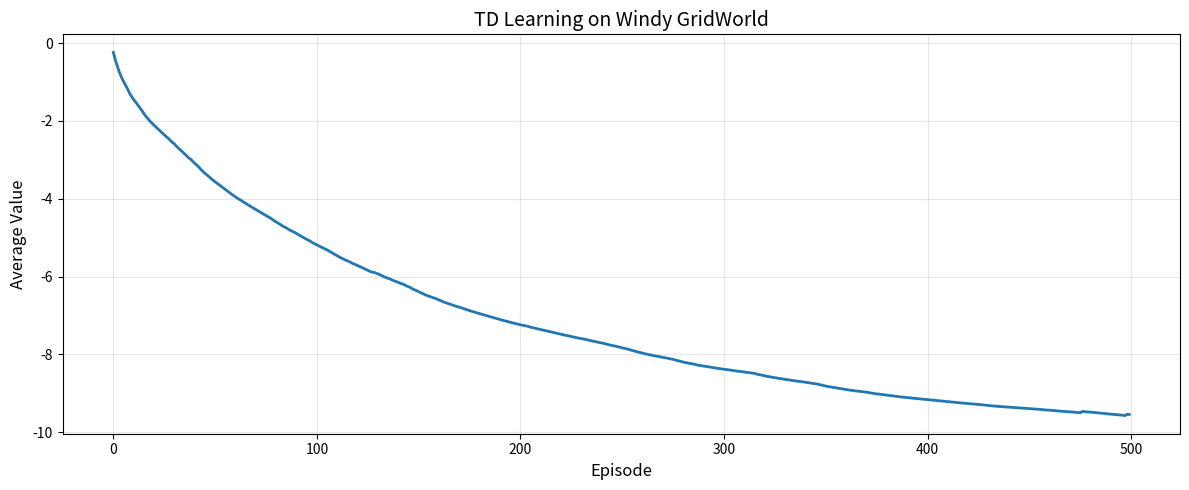

This chart was generated by the following Python code: (Note: this script raises an exception after producing the figure.)
"""
06 - Windy GridWorld

Stochastic environment with wind effects for testing TD robustness.

Demonstrates:
- Stochastic state transitions
- TD prediction under noise
- Policy evaluation in uncertain environment
- Visualization of learned values and paths
"""

import numpy as np
from typing import Dict, List, Tuple
from collections import defaultdict
import matplotlib.pyplot as plt


class WindyGridWorld:
    """
    GridWorld with wind that pushes the agent upward.

    Wind strength varies by column, creating stochastic transitions.
    """

    def __init__(self, height: int = 7, width: int = 10, gamma: float = 0.95):
        self.height = height
        self.width = width
        self.n_states = height * width
        self.gamma = gamma

        # Actions: 0=Up, 1=Right, 2=Down, 3=Left
        self.actions = [0, 1, 2, 3]
        self.action_names = {0: "Up", 1: "Right", 2: "Down", 3: "Left"}

        # Wind strength for each column (pushes up)
        self.wind = [0, 0, 0, 1, 1, 1, 2, 2, 1, 0]

        # Start and goal positions
        self.start_state = self._coord_to_state(3, 0)
        self.goal_state = self._coord_to_state(3, 7)

    def _state_to_coord(self, state: int) -> Tuple[int, int]:
        """Convert state index to (row, col) coordinates."""
        return state // self.width, state % self.width

    def _coord_to_state(self, row: int, col: int) -> int:
        """Convert (row, col) to state index."""
        return row * self.width + col

    def step(self, state: int, action: int) -> Tuple[int, float, bool]:
        """
        Execute action with wind effects.

        Returns:
            next_state, reward, done
        """
        if state == self.goal_state:
            return state, 0.0, True

        row, col = self._state_to_coord(state)

        # Action effect
        action_effects = {0: (-1, 0), 1: (0, 1), 2: (1, 0), 3: (0, -1)}
        dr, dc = action_effects[action]

        # Apply action
        new_row = row + dr
        new_col = col + dc

        # Apply wind (push upward)
        wind_strength = self.wind[col]
        new_row -= wind_strength

        # Add stochasticity (wind is not perfectly consistent)
        if np.random.random() < 0.1:  # 10% chance of extra push
            new_row -= 1

        # Clip to valid range
        new_row = max(0, min(self.height - 1, new_row))
        new_col = max(0, min(self.width - 1, new_col))

        next_state = self._coord_to_state(new_row, new_col)

        # Reward
        if next_state == self.goal_state:
            return next_state, 10.0, True
        else:
            return next_state, -1.0, False

    def reset(self) -> int:
        """Reset to start state."""
        return self.start_state

    def render(self, V: Dict[int, float] = None, path: List[int] = None):
        """Render the gridworld with optional values and path."""
        grid = np.zeros((self.height, self.width))

        if V is not None:
            for state in range(self.n_states):
                row, col = self._state_to_coord(state)
                grid[row, col] = V.get(state, 0)

        # Create visualization
        fig, ax = plt.subplots(figsize=(12, 7))

        # Plot values
        im = ax.imshow(grid, cmap='viridis', interpolation='nearest')
        plt.colorbar(im, ax=ax, label='Value')

        # Mark start and goal
        start_row, start_col = self._state_to_coord(self.start_state)
        goal_row, goal_col = self._state_to_coord(self.goal_state)

        ax.plot(start_col, start_row, 'rs', markersize=15, label='Start')
        ax.plot(goal_col, goal_row, 'g*', markersize=20, label='Goal')

        # Draw wind arrows
        for col in range(self.width):
            if self.wind[col] > 0:
                for row in range(self.height):
                    ax.arrow(col, row, 0, -0.3 * self.wind[col],
                            head_width=0.15, head_length=0.1,
                            fc='white', ec='white', alpha=0.6)

        # Draw path if provided
        if path is not None:
            path_rows = []
            path_cols = []
            for state in path:
                row, col = self._state_to_coord(state)
                path_rows.append(row)
                path_cols.append(col)
            ax.plot(path_cols, path_rows, 'r-', linewidth=2, alpha=0.7, label='Path')

        ax.set_xlabel('Column', fontsize=12)
        ax.set_ylabel('Row', fontsize=12)
        ax.set_title('Windy GridWorld', fontsize=14)
        ax.legend(fontsize=11)
        ax.set_xticks(range(self.width))
        ax.set_yticks(range(self.height))
        ax.grid(True, alpha=0.3)

        return fig


def create_policy(env: WindyGridWorld) -> np.ndarray:
    """Create a policy that generally moves toward the goal."""
    policy = np.zeros((env.n_states, len(env.actions)))

    for state in range(env.n_states):
        if state == env.goal_state:
            policy[state] = 1.0 / len(env.actions)
            continue

        row, col = env._state_to_coord(state)
        goal_row, goal_col = env._state_to_coord(env.goal_state)

        # Prefer actions toward goal, accounting for wind
        weights = np.ones(len(env.actions)) * 0.05

        # Horizontal preference
        if col < goal_col:
            weights[1] = 0.5  # Right
        elif col > goal_col:
            weights[3] = 0.5  # Left

        # Vertical preference (consider wind)
        wind_strength = env.wind[col]
        if row > goal_row:
            weights[0] = 0.4  # Up
        elif row < goal_row:
            weights[2] = 0.4 - 0.1 * wind_strength  # Down (less if wind is strong)

        policy[state] = weights / weights.sum()

    return policy


def td_prediction_windy(env: WindyGridWorld, policy: np.ndarray,
                        n_episodes: int = 500, alpha: float = 0.1) -> Tuple[Dict, List]:
    """TD(0) prediction for windy gridworld."""
    V = defaultdict(float)
    value_history = []

    for episode in range(n_episodes):
        state = env.reset()
        done = False
        steps = 0

        while not done and steps < 200:
            # Select action
            action = np.random.choice(env.actions, p=policy[state])

            # Take action
            next_state, reward, done = env.step(state, action)

            # TD(0) update
            V[state] += alpha * (reward + env.gamma * V[next_state] - V[state])

            state = next_state
            steps += 1

        # Track average value
        avg_value = np.mean([V[s] for s in range(env.n_states)])
        value_history.append(avg_value)

        if episode % 100 == 0:
            print(f"Episode {episode}/{n_episodes}")

    return dict(V), value_history


def generate_episode_path(env: WindyGridWorld, policy: np.ndarray) -> List[int]:
    """Generate one episode and return the path taken."""
    path = []
    state = env.reset()
    done = False
    steps = 0

    while not done and steps < 200:
        path.append(state)
        action = np.random.choice(env.actions, p=policy[state])
        next_state, reward, done = env.step(state, action)
        state = next_state
        steps += 1

    path.append(state)
    return path


def visualize_learning(env: WindyGridWorld, policy: np.ndarray):
    """Visualize TD learning process."""
    print("\n" + "="*60)
    print("VISUALIZING LEARNING PROCESS")
    print("="*60)

    n_episodes = 500
    alpha = 0.1

    print(f"\nTraining for {n_episodes} episodes...")
    V, value_history = td_prediction_windy(env, policy, n_episodes, alpha)

    # Plot learning curve
    plt.figure(figsize=(12, 5))
    plt.plot(value_history, linewidth=2)
    plt.xlabel('Episode', fontsize=12)
    plt.ylabel('Average Value', fontsize=12)
    plt.title('TD Learning on Windy GridWorld', fontsize=14)
    plt.grid(True, alpha=0.3)
    plt.tight_layout()
    plt.savefig('/home/<user>/git-projects/Reinforcement-Learning-Tutorial/05_temporal_difference/windy_learning.png',
                dpi=150, bbox_inches='tight')
    print("\nSaved learning curve to windy_learning.png")
    plt.close()

    # Visualize final values
    fig = env.render(V)
    plt.tight_layout()
    plt.savefig('/home/<user>/git-projects/Reinforcement-Learning-Tutorial/05_temporal_difference/windy_values.png',
                dpi=150, bbox_inches='tight')
    print("Saved value function to windy_values.png")
    plt.close()

    # Generate and visualize a sample path
    print("\nGenerating sample episode...")
    path = generate_episode_path(env, policy)
    print(f"Episode length: {len(path)} steps")

    fig = env.render(V, path)
    plt.tight_layout()
    plt.savefig('/home/<user>/git-projects/Reinforcement-Learning-Tutorial/05_temporal_difference/windy_path.png',
                dpi=150, bbox_inches='tight')
    print("Saved episode path to windy_path.png")
    plt.close()


def compare_different_alphas(env: WindyGridWorld, policy: np.ndarray):
    """Compare learning with different step sizes."""
    print("\n" + "="*60)
    print("COMPARING LEARNING RATES")
    print("="*60)

    alpha_values = [0.01, 0.05, 0.1, 0.3, 0.5]
    n_episodes = 300
    n_runs = 10

    plt.figure(figsize=(12, 6))

    for alpha in alpha_values:
        print(f"  Testing α={alpha}...")
        all_histories = []

        for run in range(n_runs):
            _, history = td_prediction_windy(env, policy, n_episodes, alpha)
            all_histories.append(history)

        mean_history = np.array(all_histories).mean(axis=0)
        std_history = np.array(all_histories).std(axis=0)

        plt.plot(mean_history, label=f'α={alpha}', linewidth=2)
        plt.fill_between(range(n_episodes),
                        mean_history - std_history,
                        mean_history + std_history,
                        alpha=0.2)

    plt.xlabel('Episode', fontsize=12)
    plt.ylabel('Average Value', fontsize=12)
    plt.title('Learning Rate Comparison on Windy GridWorld', fontsize=14)
    plt.legend(fontsize=11)
    plt.grid(True, alpha=0.3)
    plt.tight_layout()
    plt.savefig('/home/<user>/git-projects/Reinforcement-Learning-Tutorial/05_temporal_difference/windy_alpha_comparison.png',
                dpi=150, bbox_inches='tight')
    print("\nSaved alpha comparison to windy_alpha_comparison.png")
    plt.close()


def analyze_stochasticity_impact(env: WindyGridWorld, policy: np.ndarray):
    """Analyze how stochasticity affects learning."""
    print("\n" + "="*60)
    print("ANALYZING STOCHASTICITY IMPACT")
    print("="*60)

    n_episodes = 200
    n_runs = 20
    alpha = 0.1

    # Run multiple trials
    all_histories = []
    final_values = []

    print(f"Running {n_runs} trials...")
    for run in range(n_runs):
        V, history = td_prediction_windy(env, policy, n_episodes, alpha)
        all_histories.append(history)

        # Record final values for key states
        start_row, start_col = env._state_to_coord(env.start_state)
        final_values.append(V[env.start_state])

    # Plot variance over time
    all_histories = np.array(all_histories)
    mean_history = all_histories.mean(axis=0)
    std_history = all_histories.std(axis=0)

    fig, axes = plt.subplots(1, 2, figsize=(14, 5))

    # Learning curve with variance
    ax = axes[0]
    ax.plot(mean_history, linewidth=2, label='Mean')
    ax.fill_between(range(n_episodes),
                    mean_history - std_history,
                    mean_history + std_history,
                    alpha=0.3, label='±1 std')
    ax.set_xlabel('Episode', fontsize=12)
    ax.set_ylabel('Average Value', fontsize=12)
    ax.set_title('Learning Under Stochasticity', fontsize=14)
    ax.legend(fontsize=11)
    ax.grid(True, alpha=0.3)

    # Variance over time
    ax = axes[1]
    variance = all_histories.var(axis=0)
    ax.plot(variance, linewidth=2, color='red')
    ax.set_xlabel('Episode', fontsize=12)
    ax.set_ylabel('Variance Across Runs', fontsize=12)
    ax.set_title('Variance Evolution', fontsize=14)
    ax.grid(True, alpha=0.3)

    plt.tight_layout()
    plt.savefig('/home/<user>/git-projects/Reinforcement-Learning-Tutorial/05_temporal_difference/windy_stochasticity.png',
                dpi=150, bbox_inches='tight')
    print("\nSaved stochasticity analysis to windy_stochasticity.png")
    plt.close()

    print(f"\nFinal value at start state:")
    print(f"  Mean: {np.mean(final_values):.2f}")
    print(f"  Std:  {np.std(final_values):.2f}")


def main():
    """Main demonstration."""
    print("="*60)
    print("WINDY GRIDWORLD DEMONSTRATION")
    print("="*60)

    # Create environment
    env = WindyGridWorld(height=7, width=10, gamma=0.95)
    policy = create_policy(env)

    print(f"\nEnvironment: {env.height}x{env.width} grid")
    print(f"Wind strengths: {env.wind}")
    print(f"Start: {env._state_to_coord(env.start_state)}")
    print(f"Goal:  {env._state_to_coord(env.goal_state)}")

    # Run experiments
    visualize_learning(env, policy)
    compare_different_alphas(env, policy)
    analyze_stochasticity_impact(env, policy)

    print("\n" + "="*60)
    print("DEMONSTRATION COMPLETE")
    print("="*60)
    print("\nKey Insights:")
    print("  - TD handles stochastic transitions well")
    print("  - Wind creates challenging dynamics")
    print("  - Larger α converges faster but with more variance")
    print("  - Policy must account for wind effects")


if __name__ == "__main__":
    main()
